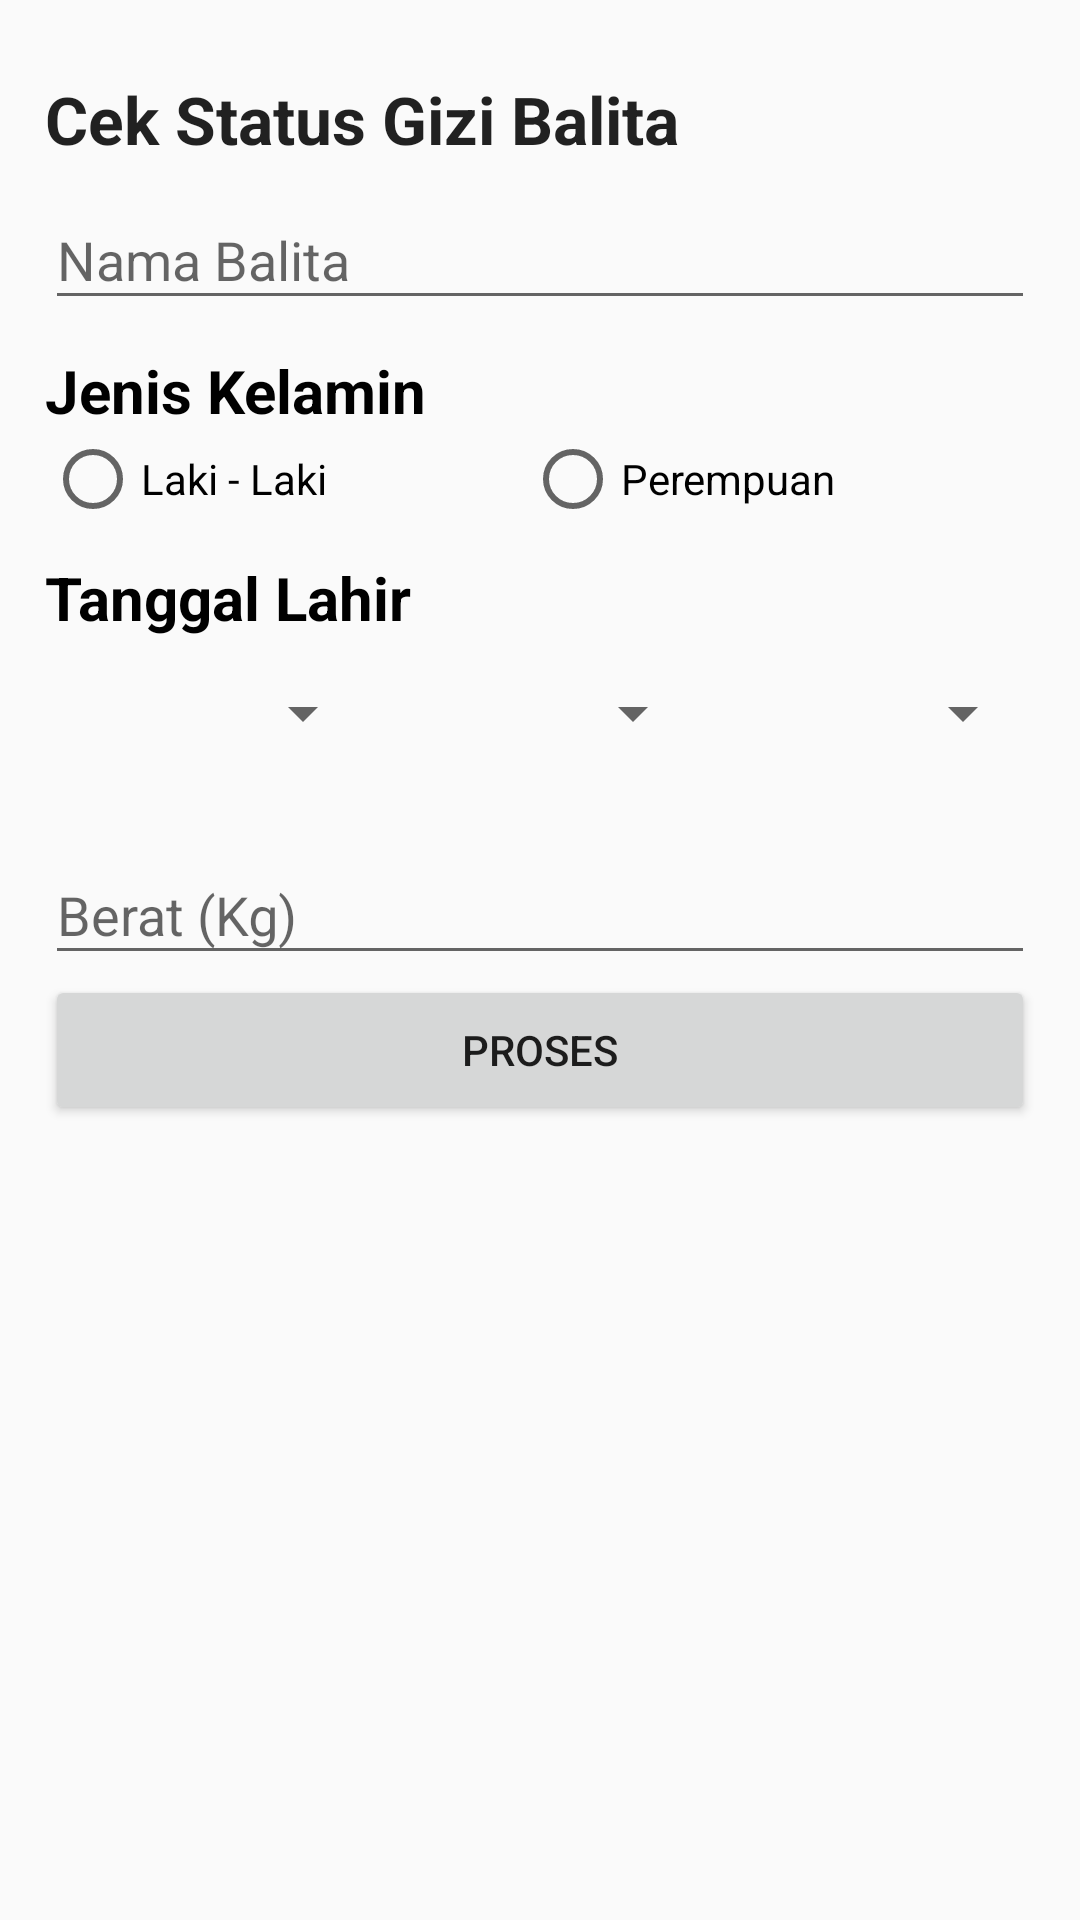

Produce the Android XML layout that renders to this screen, including the resource entries it uses.
<!-- AndroidManifest.xml: application theme AppTheme -->
<!-- res/layout/content_main.xml -->
<?xml version="1.0" encoding="utf-8"?>
<LinearLayout xmlns:android="http://schemas.android.com/apk/res/android"
    xmlns:tools="http://schemas.android.com/tools"
    android:layout_width="match_parent"
    android:layout_height="match_parent"
    android:orientation="vertical"
    android:padding="15dp"
    tools:context=".view.MainActivity">

    
    <TextView
        android:id="@+id/judul"
        android:layout_width="wrap_content"
        android:layout_height="wrap_content"
        android:layout_marginTop="10dp"
        android:text="Cek Status Gizi Balita"
        android:textAppearance="?android:attr/textAppearanceLarge"
        android:textStyle="bold" />

    
    <android.support.design.widget.TextInputLayout
        android:layout_width="match_parent"
        android:layout_height="wrap_content">

        <EditText
            android:id="@+id/edNama"
            android:layout_width="match_parent"
            android:layout_height="wrap_content"
            android:hint="Nama Balita" />
    </android.support.design.widget.TextInputLayout>

    
    <TextView
        android:id="@+id/textView3"
        android:layout_width="wrap_content"
        android:layout_height="wrap_content"
        android:text="Jenis Kelamin"
        style="@style/Text.Judul"
        android:layout_marginTop="10dp"/>

    
    <RadioGroup
        android:id="@+id/rdoGrup"
        android:layout_width="match_parent"
        android:layout_height="wrap_content"
        android:layout_gravity="center_horizontal"
        android:orientation="horizontal"
        android:weightSum="2">

        
        <RadioButton
            android:id="@+id/rdoLaki"
            android:layout_width="wrap_content"
            android:layout_height="wrap_content"
            android:layout_weight="1"
            android:text="Laki - Laki"/>

        
        <RadioButton
            android:id="@+id/rdoPrp"
            android:layout_width="wrap_content"
            android:layout_height="wrap_content"
            android:layout_weight="1"
            android:text="Perempuan" />

    </RadioGroup>

    
    <TextView
        android:id="@+id/textView2"
        android:layout_width="wrap_content"
        android:layout_height="wrap_content"
        android:text="Tanggal Lahir"
        style="@style/Text.Judul"
        android:layout_marginTop="10dp"/>

    
    <LinearLayout
        android:layout_width="match_parent"
        android:layout_height="wrap_content"
        android:orientation="horizontal"
        android:weightSum="3">

        
        <Spinner
            android:id="@+id/spinTgl"
            android:layout_width="0dp"
            android:layout_height="@dimen/spinner_height"
            android:layout_weight="1"></Spinner>

        
        <Spinner
            android:id="@+id/spinBln"
            android:layout_width="0dp"
            android:layout_height="@dimen/spinner_height"
            android:layout_weight="1"></Spinner>

        
        <Spinner
            android:id="@+id/spinTahun"
            android:layout_width="0dp"
            android:layout_height="@dimen/spinner_height"
            android:layout_weight="1"></Spinner>

    </LinearLayout>

    
    <android.support.design.widget.TextInputLayout
        android:layout_width="match_parent"
        android:layout_height="wrap_content"
        android:layout_marginTop="10dp">

        <EditText
            android:id="@+id/edBerat"
            android:layout_width="match_parent"
            android:layout_height="wrap_content"
            android:ems="10"
            android:inputType="numberDecimal"
            android:hint="Berat (Kg)"/>
    </android.support.design.widget.TextInputLayout>

    
    <Button
        android:id="@+id/btnProses"
        android:layout_width="match_parent"
        android:layout_height="@dimen/spinner_height"
        android:text="Proses"/>
</LinearLayout>
<!-- resources referenced by this layout -->
<resources>
  <dimen name="spinner_height">50dp</dimen>
  <style name="Text.Judul" parent="TextAppearance.AppCompat.Headline">
          <item name="android:textStyle">bold</item>
          <item name="android:textAppearance">?android:attr/textAppearanceLarge</item>
          <item name="android:textColor">@color/judul_text</item>
          <item name="android:textSize">20sp</item>
      </style>
  <style name="AppTheme" parent="Theme.AppCompat.Light.NoActionBar">
          
          <item name="colorPrimary">@color/colorPrimary</item>
          <item name="colorPrimaryDark">@color/colorPrimaryDark</item>
          <item name="colorAccent">@color/colorAccent</item>
      </style>
  <color name="judul_text">#000000</color>
  <color name="colorPrimary">#3F51B5</color>
  <color name="colorPrimaryDark">#303F9F</color>
  <color name="colorAccent">#FF4081</color>
</resources>
